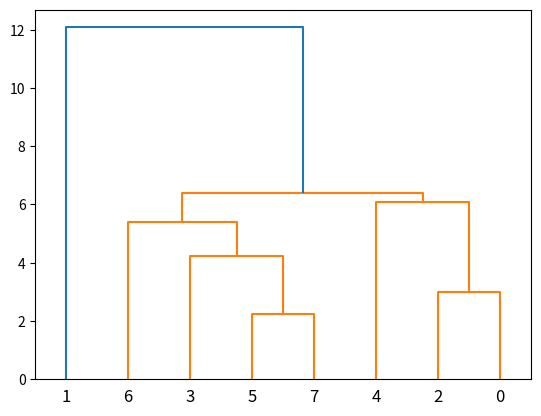

The script that saved this image:
from typing import Union, Optional, List, Dict, Set
import numpy as np
from collections import deque
import heapq


class QuickSort:
    def __partition__(self, arr: Union[np.ndarray, List], l: int, r: int) -> int:
        i = l
        pivot = arr[r]

        for j in range(l, r):
            if arr[j] <= pivot:
                arr[i], arr[j] = arr[j], arr[i]
                i += 1
        
        arr[i], arr[r] = arr[r], arr[i]
        return i
    

    def __quick_sort__(self, arr: List, l: int, r: int) -> None:
        if l < r:
            idx = self.__partition__(arr, l, r)
            self.__quick_sort__(arr, idx + 1, r)
            self.__quick_sort__(arr, l, idx - 1)


    def quickSort(self, arr: List) -> List:
        self.__quick_sort__(arr, 0, len(arr) - 1)
        return arr

    
    def kth_greatest(self, arr: List, k: int) -> int:
        l, r = 0, len(arr) - 1
        while l <= r:
            idx = self.__partition__(arr, l, r)
            if idx == len(arr) - k:
                return arr[idx]
            elif idx < len(arr) - k:
                l = idx + 1
            else:
                r = idx - 1
    

    def kth_smallest(self, arr: List, k: int) -> int:
        k -= 1
        l, r = 0, len(arr) - 1

        while l <= r:
            idx = self.__partition__(arr, l, r)
            if idx == k:
                return arr[idx]
            elif idx < k:
                l = idx + 1
            else:
                r = idx - 1


class MSTBuilder:
    def prims(self, graph: np.ndarray, start: int = 0) -> Dict[int, int]:
        visited = set()
        parent: Dict[int, int] = {}
        distance_to_tree: Dict[int, float] = {vertex: float('inf') for vertex in range(graph.shape[0])}
        distance_to_tree[start] = 0
        queue = [(distance_to_tree[start], start)]

        while queue:
            _, v = heapq.heappop(queue)
            if v in visited:
                continue

            visited.add(v)
            for u, dist in enumerate(graph[v]):
                if u not in visited and dist < distance_to_tree[u]:
                    distance_to_tree[u] = dist
                    parent[u] = v
                    heapq.heappush(queue, (dist, u))
            
            if len(visited) == graph.shape[0]:
                break

        return parent


class SingleLinkageTreeNode:
    def __init__(self, points = set()) -> None:
        self.parent: Optional[SingleLinkageTreeNode] = None
        self.left: Optional[SingleLinkageTreeNode] = None
        self.right: Optional[SingleLinkageTreeNode] = None
        self.points: Set[int] = points
        self.distance: float = None
        
        self.lambda_birth = 0
        self.lambda_p: Dict[int, float] = {}

class SLTBuilder():
    def __init__(self, edges: List[List[float]], n: int) -> None:
        leafmapper: Dict[int, SingleLinkageTreeNode] = {i: SingleLinkageTreeNode({i}) for i in range(n)}
        self._n_ = n
        self.__C__ = n - 1
        edges.sort()
        for dist, u, v in edges:
            self.root = self.__union__(leafmapper[u], leafmapper[v], dist)
        self.linkage = self.__getLinkage__()

    def __find__(self, u: SingleLinkageTreeNode) -> SingleLinkageTreeNode:
        if u.parent is None:
            return u
        return self.__find__(u.parent)

    def __union__(self, u: SingleLinkageTreeNode, v: SingleLinkageTreeNode, dist: float) -> SingleLinkageTreeNode:
        parent = SingleLinkageTreeNode()
        u_parent, v_parent = self.__find__(u), self.__find__(v)
        parent.left, parent.right, u_parent.parent, v_parent.parent = u_parent, v_parent, parent, parent
        parent.points = u_parent.points.union(v_parent.points)
        parent.distance = dist
        self.__C__ += 1
        return parent        

    def __getLinkage__(self) -> List[List[float]]:
        queue = deque([self.root])
        linkage = []
        while queue:
            node = queue.popleft()
            link = [None, None, None, None]
            if len(node.left.points) > 1:
                self.__C__ -= 1
                link[0] = self.__C__
                queue.append(node.left)
            else:
                link[0] = [point for point in node.left.points].pop()
            
            if len(node.right.points) > 1:
                self.__C__ -= 1
                link[1] = self.__C__
                queue.append(node.right)
            else:
                link[1] = [point for point in node.right.points].pop()

            link[2] = node.distance
            link[3] = len(node.points)

            linkage.append(link)

        linkage.reverse()
        return linkage



if __name__ == '__main__':
    from scipy.spatial import distance  
    import scipy.cluster.hierarchy as sch
    import matplotlib.pyplot as plt

    INF = float('inf')
    graph = np.array([
        [INF, 7, INF, 5, INF, INF, INF],
        [7, INF, 8, 9, 7, INF, INF],
        [INF, 8, INF, INF, 5, INF, INF],
        [5, 9, INF, INF, 15, 6, INF],
        [INF, 7, 5, 15, INF, 8, 9],
        [INF, INF, INF, 6, 8, INF, 11],
        [INF, INF, INF, INF, 9, 11, INF]
    ])
    mstBuilder = MSTBuilder()
    parents = mstBuilder.prims(graph=graph, start=3)
    edges = [[graph[vertex][parents[vertex]], vertex, parents[vertex]] for vertex in parents]
    sltBuilder = SLTBuilder(edges, graph.shape[0])
    # sch.dendrogram(sltBuilder.linkage)
    # plt.show()
    
    np.random.seed(2215)
    X = np.random.randint(0, 21, size=(8, 2))
    graph = distance.cdist(X, X, 'euclidean')
    mstBuilder = MSTBuilder()
    parents = mstBuilder.prims(graph=graph, start=0)
    edges = [[graph[vertex][parents[vertex]], vertex, parents[vertex]] for vertex in parents]
    sltBuilder = SLTBuilder(edges, graph.shape[0])
    print(sltBuilder.linkage)
    sch.dendrogram(sltBuilder.linkage)
    plt.show()